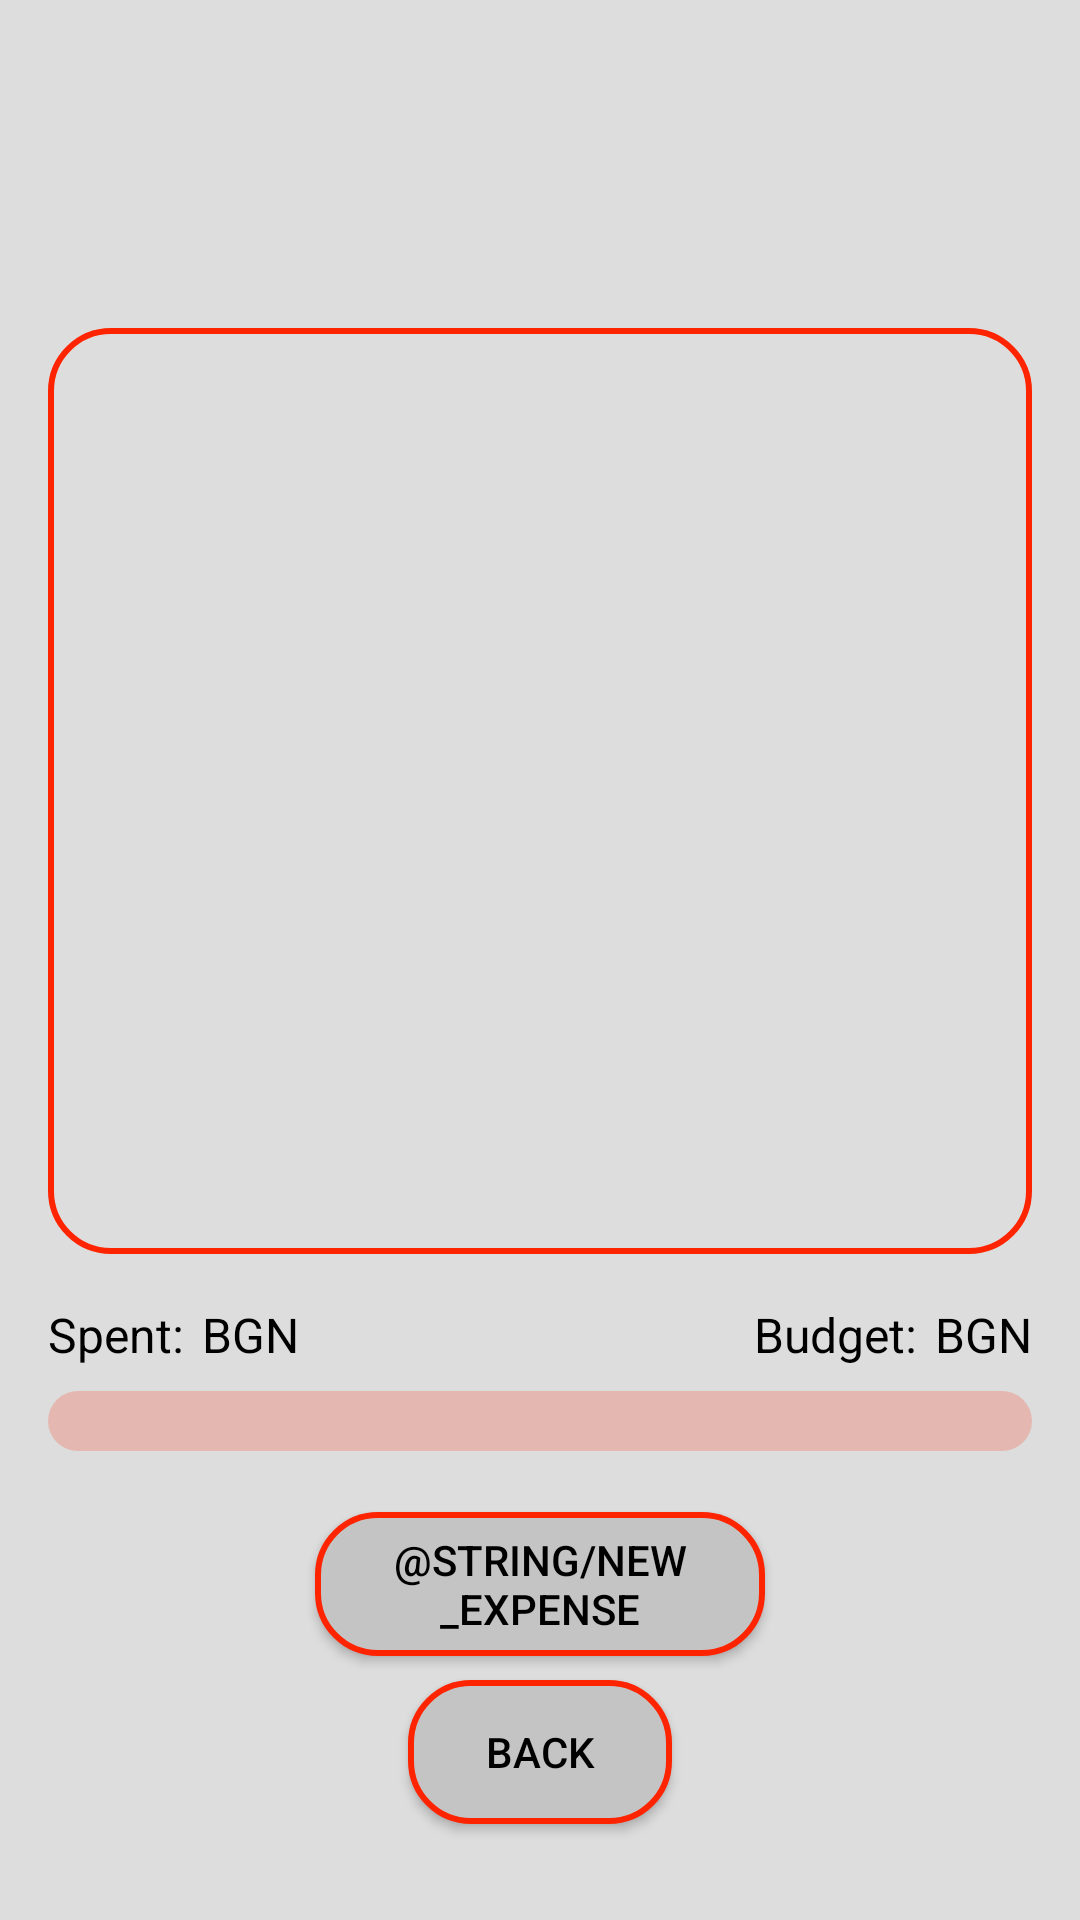

Reconstruct the res/layout file that produces this screen, plus the resources it refers to.
<!-- AndroidManifest.xml: application theme Theme.BudgetManager -->
<!-- res/layout/activity_expenses.xml -->
<?xml version="1.0" encoding="utf-8"?>
<androidx.constraintlayout.widget.ConstraintLayout xmlns:android="http://schemas.android.com/apk/res/android"
    xmlns:app="http://schemas.android.com/apk/res-auto"
    xmlns:tools="http://schemas.android.com/tools"
    android:layout_width="match_parent"
    android:layout_height="match_parent"
    android:background="@color/Gainsboro">

    <TextView
        android:id="@+id/budgetLogName"
        android:layout_width="256dp"
        android:layout_height="wrap_content"
        android:layout_marginTop="32dp"
        android:maxLines="1"
        android:textAlignment="center"
        android:textColor="@color/black"
        android:textSize="34sp"
        android:textStyle="bold"
        app:layout_constraintEnd_toEndOf="parent"
        app:layout_constraintStart_toStartOf="parent"
        app:layout_constraintTop_toTopOf="parent" />

    <androidx.recyclerview.widget.RecyclerView
        android:id="@+id/expensesList"
        android:layout_width="0dp"
        android:layout_height="0dp"
        android:layout_marginStart="16dp"
        android:layout_marginTop="32dp"
        android:layout_marginEnd="16dp"
        android:layout_marginBottom="86dp"
        android:background="@drawable/recycler_view_container"
        android:padding="4dp"
        android:scrollbars="vertical"
        app:layoutManager="androidx.recyclerview.widget.LinearLayoutManager"
        app:layout_constraintBottom_toTopOf="@+id/addExpenseBtn"
        app:layout_constraintEnd_toEndOf="parent"
        app:layout_constraintStart_toStartOf="parent"
        app:layout_constraintTop_toBottomOf="@+id/budgetLogName" />

    <LinearLayout
        android:id="@+id/budgetLinearLayout"
        android:layout_width="wrap_content"
        android:layout_height="wrap_content"
        android:layout_marginTop="16dp"
        android:layout_marginEnd="16dp"
        android:orientation="horizontal"
        app:layout_constraintEnd_toEndOf="parent"
        app:layout_constraintTop_toBottomOf="@+id/expensesList">

        <TextView
            android:id="@+id/budgetLabel"
            android:layout_width="wrap_content"
            android:layout_height="match_parent"
            android:layout_marginEnd="4dp"
            android:text="@string/budget"
            android:textColor="@color/black"
            android:textSize="16sp" />

        <TextView
            android:id="@+id/budgetVal"
            android:layout_width="wrap_content"
            android:layout_height="wrap_content"
            android:layout_marginEnd="2dp"
            android:textColor="@color/black"
            android:textSize="16sp" />

        <TextView
            android:id="@+id/budgetCurrency"
            android:layout_width="wrap_content"
            android:layout_height="wrap_content"
            android:text="@string/bgn_currency"
            android:textColor="@color/black"
            android:textSize="16sp" />
    </LinearLayout>

    <LinearLayout
        android:id="@+id/spentLinearLayout"
        android:layout_width="wrap_content"
        android:layout_height="wrap_content"
        android:layout_marginStart="16dp"
        android:layout_marginTop="16dp"
        android:orientation="horizontal"
        app:layout_constraintStart_toStartOf="parent"
        app:layout_constraintTop_toBottomOf="@+id/expensesList">

        <TextView
            android:id="@+id/SpentLabel"
            android:layout_width="wrap_content"
            android:layout_height="wrap_content"
            android:layout_marginEnd="4dp"
            android:text="@string/spent"
            android:textColor="@color/black"
            android:textSize="16sp" />

        <TextView
            android:id="@+id/SpentVal"
            android:layout_width="wrap_content"
            android:layout_height="wrap_content"
            android:layout_marginEnd="2dp"
            android:textColor="@color/black"
            android:textSize="16sp" />

        <TextView
            android:id="@+id/spentCurrency"
            android:layout_width="wrap_content"
            android:layout_height="wrap_content"
            android:text="@string/bgn_currency"
            android:textColor="@color/black"
            android:textSize="16sp" />

    </LinearLayout>

    <android.widget.Button
        android:id="@+id/addExpenseBtn"
        android:layout_width="150dp"
        android:layout_height="wrap_content"
        android:layout_marginBottom="8dp"
        android:background="@drawable/button_background"
        android:text="@string/new_expense"
        android:textColor="@color/black"
        app:layout_constraintBottom_toTopOf="@+id/expensesBackBtn"
        app:layout_constraintEnd_toEndOf="parent"
        app:layout_constraintStart_toStartOf="parent"
        tools:ignore="TextSizeCheck" />

    <android.widget.Button
        android:id="@+id/expensesBackBtn"
        android:layout_width="wrap_content"
        android:layout_height="wrap_content"
        android:layout_marginBottom="32dp"
        android:background="@drawable/button_background"
        android:text="@string/back"
        android:textColor="@color/black"
        app:layout_constraintBottom_toBottomOf="parent"
        app:layout_constraintEnd_toEndOf="parent"
        app:layout_constraintStart_toStartOf="parent" />

    <ProgressBar
    android:id="@+id/expenseProgressBar"
    style="@android:style/Widget.ProgressBar.Horizontal"
    android:layout_width="0dp"
    android:layout_height="wrap_content"
    android:layout_marginStart="16dp"
    android:layout_marginTop="8dp"
    android:layout_marginEnd="16dp"
    android:indeterminate="false"
    android:indeterminateBehavior="repeat"
    android:indeterminateOnly="false"
    android:progressDrawable="@drawable/progress_horizontal"
    app:layout_constraintEnd_toEndOf="parent"
    app:layout_constraintStart_toStartOf="parent"
    app:layout_constraintTop_toBottomOf="@+id/budgetLinearLayout" />

</androidx.constraintlayout.widget.ConstraintLayout>
<!-- resources referenced by this layout -->
<resources>
  <color name="Gainsboro">#DDDDDD</color>
  <color name="black">#FF000000</color>
  <!-- drawable button_background (drawable) -->
  <?xml version="1.0" encoding="utf-8"?>
  <shape xmlns:android="http://schemas.android.com/apk/res/android">
      <solid
          android:color="@color/Gray77"/>
      <stroke
          android:color="@color/Scarlet"
          android:width="2dp"/>
      <corners
          android:radius="20dp"/>
  </shape>
  <!-- drawable progress_horizontal (drawable) -->
  <?xml version="1.0" encoding="utf-8"?>
  <layer-list xmlns:android="http://schemas.android.com/apk/res/android">
      <item android:id="@android:id/background">
          <shape>
              <solid android:color="#33FF2400"/>
              <corners android:radius="20dp"/>
          </shape>
      </item>
  
      <item android:id="@android:id/progress">
          <scale android:scaleWidth="100%">
              <shape>
                  <solid android:color="@color/Scarlet"/>
                  <corners android:radius="20dp"/>
              </shape>
          </scale>
      </item>
  </layer-list>
  <!-- drawable recycler_view_container (drawable) -->
  <?xml version="1.0" encoding="utf-8"?>
  <shape xmlns:android="http://schemas.android.com/apk/res/android">
      <corners
          android:radius="20dp" />
      <solid
          android:color="#00FFFFFF"/>
      <stroke
          android:color="@color/Scarlet"
          android:width="2dp"/>
  </shape>
  <string name="back">Back</string>
  <string name="bgn_currency">BGN</string>
  <string name="budget">Budget:</string>
  <string name="spent">Spent:</string>
  <style name="Theme.BudgetManager" parent="Base.Theme.BudgetManager" />
  <color name="Gray77">#C4C4C4</color>
  <color name="Scarlet">#FF2400</color>
  <style name="Base.Theme.BudgetManager" parent="Theme.Material3.DayNight.NoActionBar">
          
          
      </style>
</resources>
